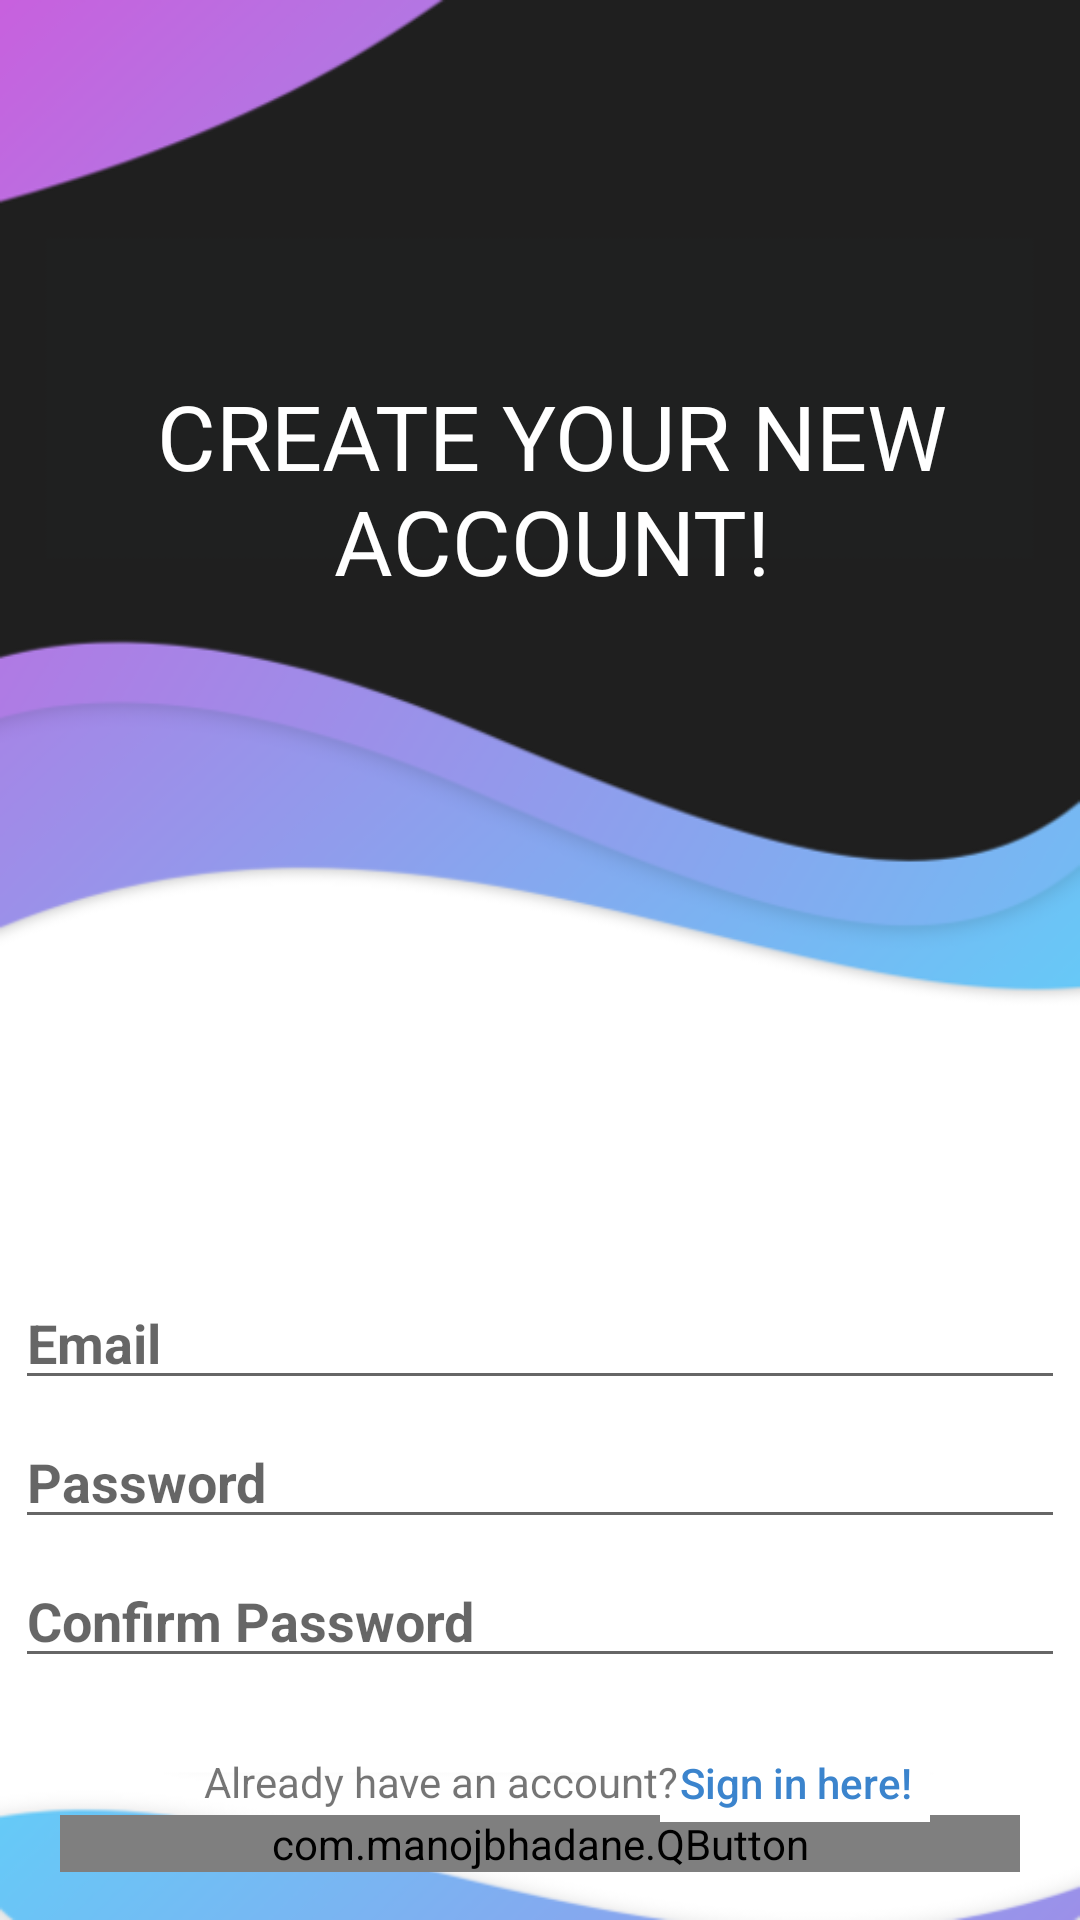

Layout XML and referenced resources for this Android screen:
<!-- AndroidManifest.xml: application theme AppTheme -->
<!-- res/layout/registration1.xml -->
<?xml version="1.0" encoding="utf-8"?>
<androidx.constraintlayout.widget.ConstraintLayout xmlns:android="http://schemas.android.com/apk/res/android"
    xmlns:app="http://schemas.android.com/apk/res-auto"
    xmlns:tools="http://schemas.android.com/tools"
    android:layout_width="match_parent"
    android:layout_height="match_parent"
    tools:context=".registration1"
    android:background="@drawable/background2">

    <TextView
        android:id="@+id/textView"
        android:layout_width="wrap_content"
        android:layout_height="wrap_content"
        android:layout_marginEnd="50dp"
        android:layout_marginLeft="50dp"
        android:layout_marginRight="50dp"
        android:layout_marginStart="50dp"
        android:layout_marginTop="125dp"
        android:text="CREATE YOUR NEW ACCOUNT!"
        android:gravity="center"
        android:fontFamily="@font/montserrat"
        android:textColor="@android:color/background_light"
        android:textSize="30sp"

        app:layout_constraintEnd_toEndOf="parent"
        app:layout_constraintHorizontal_bias="0.46"
        app:layout_constraintStart_toStartOf="parent"
        app:layout_constraintTop_toTopOf="parent" />

    <EditText
        android:id="@+id/editText2"
        android:layout_width="350dp"
        android:layout_height="wrap_content"
        android:ems="10"
        android:layout_marginTop="225dp"
        android:hint="Email"
        android:inputType="textPersonName"
        android:textStyle="bold"
        app:layout_constraintEnd_toEndOf="parent"
        app:layout_constraintStart_toStartOf="parent"
        app:layout_constraintTop_toBottomOf="@id/textView"
        tools:layout_editor_absoluteY="469dp" />

    <EditText
        android:id="@+id/editText3"
        android:layout_width="350dp"
        android:layout_height="wrap_content"
        android:layout_marginTop="5dp"
        android:ems="10"
        android:hint="Confirm Password"
        android:inputType="textPassword"
        android:textStyle="bold"
        app:layout_constraintEnd_toEndOf="parent"
        app:layout_constraintHorizontal_bias="0.495"
        app:layout_constraintStart_toStartOf="parent"
        app:layout_constraintTop_toBottomOf="@+id/editText5" />

    <EditText
        android:id="@+id/editText5"
        android:layout_width="350dp"
        android:layout_height="wrap_content"
        android:layout_marginTop="5dp"
        android:ems="10"
        android:hint="Password"
        android:inputType="textPassword"
        android:textStyle="bold"
        app:layout_constraintEnd_toEndOf="parent"
        app:layout_constraintHorizontal_bias="0.506"
        app:layout_constraintStart_toStartOf="parent"
        app:layout_constraintTop_toBottomOf="@+id/editText2" />

    <com.google.android.gms.common.SignInButton
        android:id="@+id/sign_in_button"
        android:layout_width="wrap_content"
        android:layout_height="wrap_content"
        android:layout_marginBottom="10dp"
        android:layout_marginEnd="140dp"
        android:layout_marginLeft="144dp"
        android:layout_marginRight="140dp"
        android:layout_marginStart="144dp"
        android:layout_marginTop="10dp"
        android:visibility="gone"
        app:layout_constraintBottom_toTopOf="@+id/next_button"
        app:layout_constraintEnd_toEndOf="parent"
        app:layout_constraintStart_toStartOf="parent"
        app:layout_constraintTop_toBottomOf="@+id/editText3" />

    <com.manojbhadane.QButton
        android:id="@+id/next_button"
        android:layout_width="match_parent"
        android:layout_height="wrap_content"
        android:layout_marginStart="20dp"
        android:layout_marginEnd="20dp"
        android:layout_marginBottom="16dp"
        android:text="CONTINUE"
        android:textColor="@android:color/white"
        android:textSize="20dp"
        android:textStyle="bold"
        app:layout_constraintBottom_toBottomOf="parent"
        app:layout_constraintEnd_toEndOf="parent"
        app:layout_constraintHorizontal_bias="0.0"
        app:layout_constraintStart_toStartOf="parent"

        app:qb_backgroundColor="@color/green"
        app:qb_radius="40"
        app:qb_strokeColor="@color/green"
        app:qb_strokeWidth="5" />

    <Button
        android:id="@+id/buttonlogin"
        style="?android:attr/borderlessButtonStyle"
        android:layout_width="90dp"
        android:layout_height="26dp"
        android:layout_marginLeft="40dp"
        android:layout_marginStart="40dp"
        android:layout_marginTop="22dp"
        android:background="#FFFFFF"
        android:shadowColor="#FFFFFF"
        android:text="Sign in here!"
        android:textAllCaps="false"
        android:textColor="#3B84CD"
        android:textSize="14sp"
        app:layout_constraintStart_toEndOf="@+id/sign_in_button"
        app:layout_constraintTop_toBottomOf="@+id/editText3" />

    <TextView
        android:id="@+id/textView8"
        android:layout_width="wrap_content"
        android:layout_height="wrap_content"
        android:layout_marginLeft="68dp"
        android:layout_marginStart="68dp"
        android:layout_marginTop="25dp"
        android:text="Already have an account?"
        android:textSize="14sp"
        app:layout_constraintStart_toStartOf="parent"
        app:layout_constraintTop_toBottomOf="@+id/editText3" />
</androidx.constraintlayout.widget.ConstraintLayout>
<!-- resources referenced by this layout -->
<resources>
  <color name="green">#2BD583</color>
  <!-- drawable background2: png bitmap (drawable, 65112 bytes) -->
  <style name="AppTheme" parent="Theme.AppCompat.Light.NoActionBar">
          
          <item name="colorPrimary">@color/colorPrimary</item>
          <item name="colorPrimaryDark">@color/colorPrimaryDark</item>
          <item name="colorAccent">@color/colorAccent</item>
      </style>
  <color name="colorPrimary">#3F51B5</color>
  <color name="colorPrimaryDark">#303F9F</color>
  <color name="colorAccent">#FF4081</color>
</resources>
